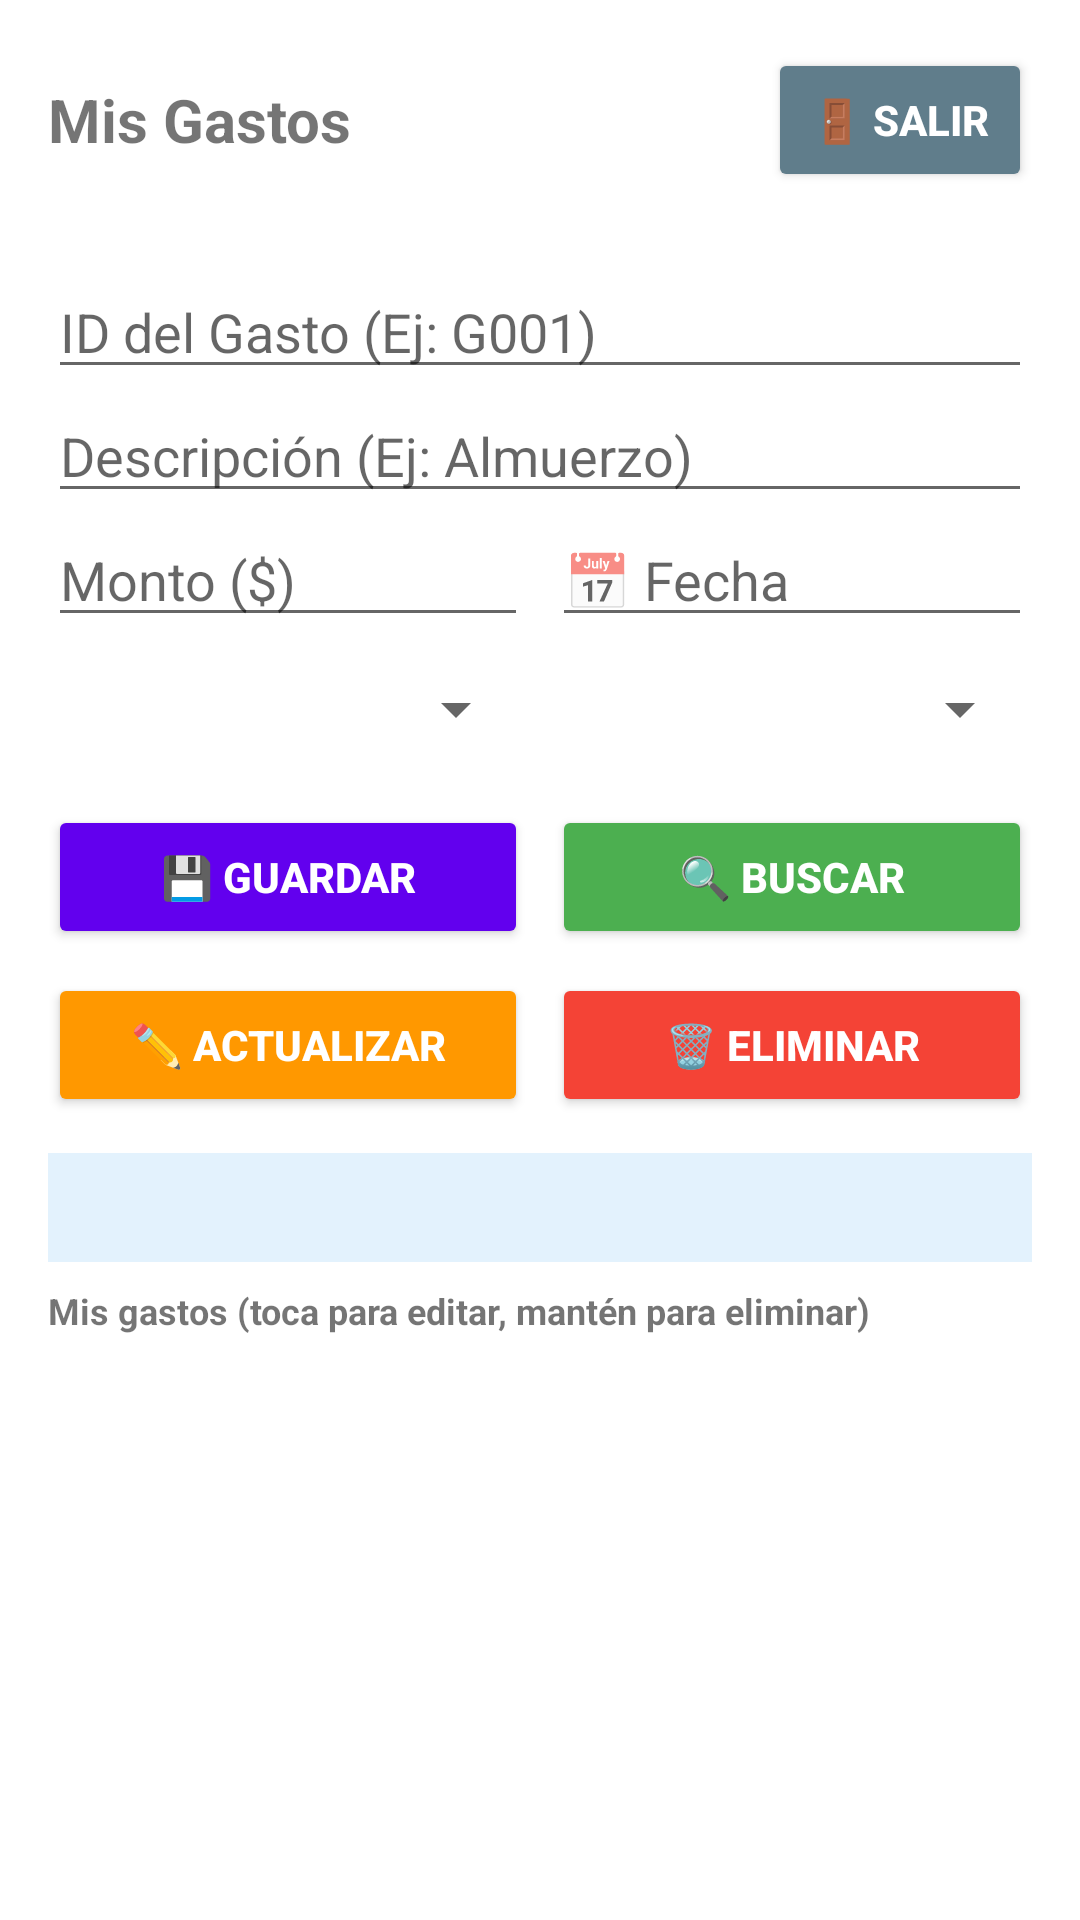

Produce the Android XML layout that renders to this screen, including the resource entries it uses.
<!-- AndroidManifest.xml: application theme Theme.MyWallet -->
<!-- res/layout/activity_main.xml -->
<?xml version="1.0" encoding="utf-8"?>
<LinearLayout xmlns:android="http://schemas.android.com/apk/res/android"
    xmlns:app="http://schemas.android.com/apk/res-auto"
    xmlns:tools="http://schemas.android.com/tools"
    android:layout_width="match_parent"
    android:layout_height="match_parent"
    android:orientation="vertical"
    android:fitsSystemWindows="true"
    tools:context=".ui.MainActivity">

    

    <LinearLayout
        android:layout_width="match_parent"
        android:layout_height="match_parent"
        android:orientation="vertical"
        android:padding="16dp">

        
        <LinearLayout
            android:layout_width="match_parent"
            android:layout_height="wrap_content"
            android:orientation="horizontal"
            android:gravity="center_vertical">

            <TextView
                android:layout_width="0dp"
                android:layout_height="wrap_content"
                android:layout_weight="1"
                android:text="@string/titulo_main"
                android:textSize="@dimen/texto_subtitulo"
                android:textStyle="bold"/>

            
            <androidx.appcompat.widget.AppCompatButton
                android:id="@+id/btnLogout"
                android:layout_width="wrap_content"
                android:layout_height="wrap_content"
                android:text="@string/btn_salir"
                android:textStyle="bold"
                android:textColor="@color/white"
                android:backgroundTint="@color/gris"/>
        </LinearLayout>

        
        <TextView
            android:id="@+id/tvUsuario"
            android:layout_width="wrap_content"
            android:layout_height="wrap_content"
            android:textSize="@dimen/texto_pequeno"
            android:layout_marginBottom="8dp"
            tools:text="Conectado como: correo@ejemplo.cl"/>

        
        <EditText
            android:id="@+id/etGastoId"
            android:layout_width="match_parent"
            android:layout_height="wrap_content"
            android:hint="@string/hint_id"
            android:inputType="text"/>

        <EditText
            android:id="@+id/etDescripcion"
            android:layout_width="match_parent"
            android:layout_height="wrap_content"
            android:hint="@string/hint_descripcion"
            android:inputType="textCapSentences"/>

        <LinearLayout
            android:layout_width="match_parent"
            android:layout_height="wrap_content"
            android:orientation="horizontal"
            android:weightSum="4">

            <EditText
                android:id="@+id/etMonto"
                android:layout_width="0dp"
                android:layout_height="wrap_content"
                android:layout_weight="2"
                android:hint="@string/hint_monto"
                android:inputType="number"
                android:maxLength="9"
                android:layout_marginEnd="4dp"/>

            
            <EditText
                android:id="@+id/etFecha"
                android:layout_width="0dp"
                android:layout_height="wrap_content"
                android:layout_weight="2"
                android:focusable="false"
                android:hint="@string/hint_fecha"
                android:inputType="none"
                android:layout_marginStart="4dp"/>
        </LinearLayout>

        
        <LinearLayout
            android:layout_width="match_parent"
            android:layout_height="wrap_content"
            android:orientation="horizontal"
            android:weightSum="4"
            android:layout_marginBottom="8dp">

            <Spinner
                android:id="@+id/spCategoria"
                android:layout_width="0dp"
                android:layout_height="48dp"
                android:layout_weight="2"
                android:layout_marginEnd="4dp"/>

            <Spinner
                android:id="@+id/spMetodoPago"
                android:layout_width="0dp"
                android:layout_height="48dp"
                android:layout_weight="2"
                android:layout_marginStart="4dp"/>
        </LinearLayout>

        
        <LinearLayout
            android:layout_width="match_parent"
            android:layout_height="wrap_content"
            android:orientation="horizontal"
            android:weightSum="4">

            <androidx.appcompat.widget.AppCompatButton
                android:id="@+id/btnCreate"
                android:layout_width="0dp"
                android:layout_height="wrap_content"
                android:layout_weight="2"
                android:text="@string/btn_guardar"
                android:textStyle="bold"
                android:textColor="@color/white"
                android:backgroundTint="@color/purple_500"
                android:layout_marginEnd="4dp"/>

            <androidx.appcompat.widget.AppCompatButton
                android:id="@+id/btnRead"
                android:layout_width="0dp"
                android:layout_height="wrap_content"
                android:layout_weight="2"
                android:text="@string/btn_buscar"
                android:textStyle="bold"
                android:textColor="@color/white"
                android:backgroundTint="@color/verde"
                android:layout_marginStart="4dp"/>
        </LinearLayout>

        
        <LinearLayout
            android:layout_width="match_parent"
            android:layout_height="wrap_content"
            android:orientation="horizontal"
            android:weightSum="4"
            android:layout_marginTop="8dp">

            <androidx.appcompat.widget.AppCompatButton
                android:id="@+id/btnUpdate"
                android:layout_width="0dp"
                android:layout_height="wrap_content"
                android:layout_weight="2"
                android:text="@string/btn_actualizar"
                android:textStyle="bold"
                android:textColor="@color/white"
                android:backgroundTint="@color/naranjo"
                android:layout_marginEnd="4dp"/>

            <androidx.appcompat.widget.AppCompatButton
                android:id="@+id/btnDelete"
                android:layout_width="0dp"
                android:layout_height="wrap_content"
                android:layout_weight="2"
                android:text="@string/btn_eliminar"
                android:textStyle="bold"
                android:textColor="@color/white"
                android:backgroundTint="@color/rojo"
                android:layout_marginStart="4dp"/>
        </LinearLayout>

        
        <TextView
            android:id="@+id/tvTotal"
            android:layout_width="match_parent"
            android:layout_height="wrap_content"
            android:layout_marginTop="12dp"
            android:padding="8dp"
            android:background="@color/fondo_total"
            android:textColor="@color/black"
            android:textSize="@dimen/texto_normal"
            android:textStyle="bold"
            tools:text="Total gastado: $45.990 (5 registros)"/>

        
        <TextView
            android:layout_width="wrap_content"
            android:layout_height="wrap_content"
            android:layout_marginTop="8dp"
            android:text="@string/titulo_lista"
            android:textSize="@dimen/texto_pequeno"
            android:textStyle="bold"/>

        <ListView
            android:id="@+id/lvGastos"
            android:layout_width="match_parent"
            android:layout_height="0dp"
            android:layout_weight="1"/>

    </LinearLayout>

</LinearLayout>
<!-- resources referenced by this layout -->
<resources>
  <color name="black">#FF000000</color>
  <color name="fondo_total">#FFE3F2FD</color>
  <color name="gris">#FF607D8B</color>
  <color name="naranjo">#FFFF9800</color>
  <color name="purple_500">#FF6200EE</color>
  <color name="rojo">#FFF44336</color>
  <color name="verde">#FF4CAF50</color>
  <color name="white">#FFFFFFFF</color>
  <dimen name="texto_normal">15sp</dimen>
  <dimen name="texto_pequeno">12sp</dimen>
  <dimen name="texto_subtitulo">20sp</dimen>
  <string name="btn_actualizar">✏️ Actualizar</string>
  <string name="btn_buscar">🔍 Buscar</string>
  <string name="btn_eliminar">🗑️ Eliminar</string>
  <string name="btn_guardar">💾 Guardar</string>
  <string name="btn_salir">🚪 Salir</string>
  <string name="hint_descripcion">Descripción (Ej: Almuerzo)</string>
  <string name="hint_fecha">📅 Fecha</string>
  <string name="hint_id">ID del Gasto (Ej: G001)</string>
  <string name="hint_monto">Monto ($)</string>
  <string name="titulo_lista">Mis gastos (toca para editar, mantén para eliminar)</string>
  <string name="titulo_main">Mis Gastos</string>
  <style name="Theme.MyWallet" parent="Theme.MaterialComponents.DayNight.NoActionBar">
          
          <item name="colorPrimary">@color/purple_500</item>
          <item name="colorPrimaryVariant">@color/purple_700</item>
          <item name="colorOnPrimary">@color/white</item>
          
          <item name="colorSecondary">@color/teal_200</item>
          <item name="colorSecondaryVariant">@color/teal_700</item>
          <item name="colorOnSecondary">@color/black</item>
          
          <item name="android:statusBarColor">?attr/colorPrimaryVariant</item>
          
      </style>
  <color name="purple_700">#FF3700B3</color>
  <color name="teal_200">#FF03DAC5</color>
  <color name="teal_700">#FF018786</color>
</resources>
